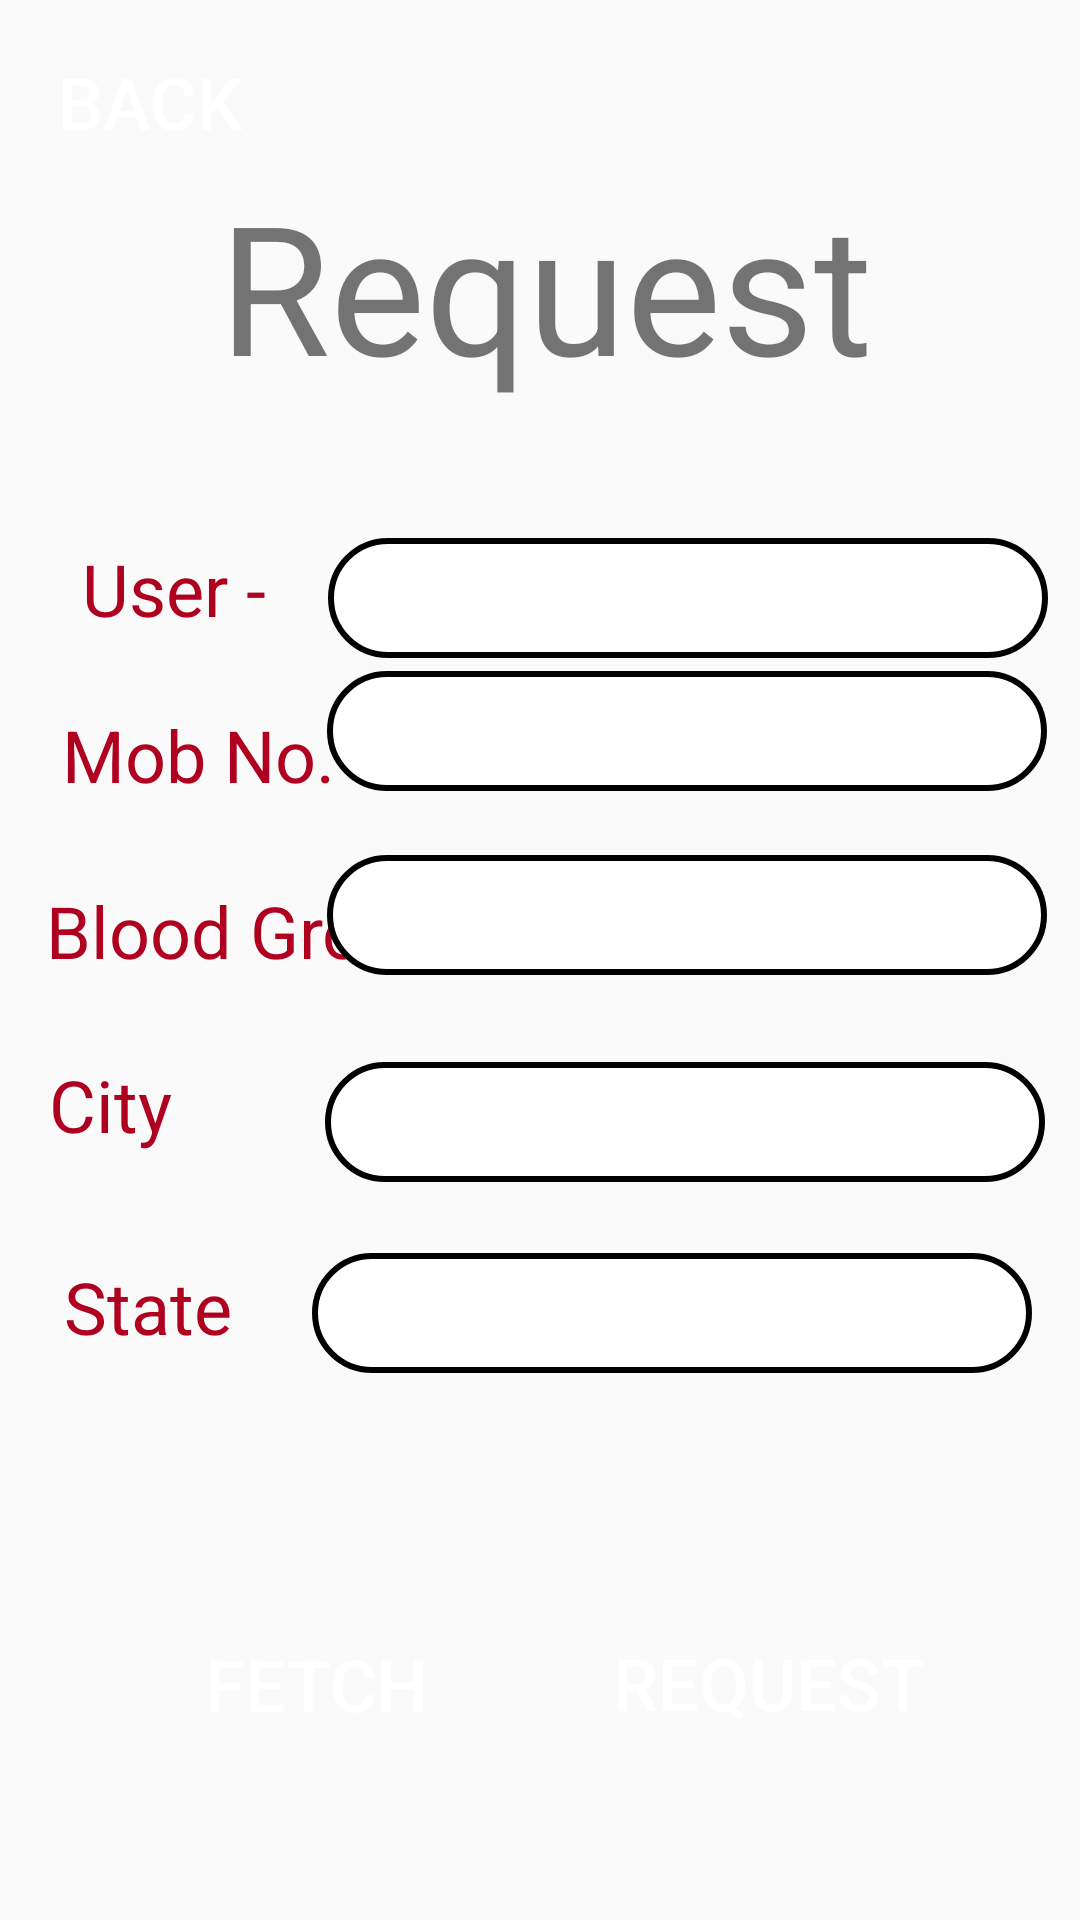

The Android layout XML behind this screen, and the referenced resources:
<!-- AndroidManifest.xml: application theme Theme.BloodDonationApplication -->
<!-- res/layout/activity_request.xml -->
<?xml version="1.0" encoding="utf-8"?>
<androidx.constraintlayout.widget.ConstraintLayout xmlns:android="http://schemas.android.com/apk/res/android"
    xmlns:app="http://schemas.android.com/apk/res-auto"
    xmlns:tools="http://schemas.android.com/tools"
    android:layout_width="match_parent"
    android:layout_height="match_parent"
    android:background="@drawable/bg1"
    tools:context=".Request">

    <EditText
        android:id="@+id/mob1"
        android:layout_width="240dp"
        android:layout_height="40dp"
        android:background="@drawable/tv_border"
        android:ems="10"
        android:inputType="text"
        android:textAlignment="center"
        android:textColor="@color/black"
        android:textSize="20sp"
        app:layout_constraintBottom_toBottomOf="parent"
        app:layout_constraintEnd_toEndOf="parent"
        app:layout_constraintHorizontal_bias="0.908"
        app:layout_constraintStart_toStartOf="parent"
        app:layout_constraintTop_toTopOf="parent"
        app:layout_constraintVertical_bias="0.373" />

    <TextView
        android:id="@+id/textView25"
        android:layout_width="wrap_content"
        android:layout_height="wrap_content"
        android:text="Blood Group"
        android:textColor="@color/design_default_color_error"
        android:textSize="24sp"
        app:layout_constraintBottom_toBottomOf="parent"
        app:layout_constraintEnd_toEndOf="parent"
        app:layout_constraintHorizontal_bias="0.068"
        app:layout_constraintStart_toStartOf="parent"
        app:layout_constraintTop_toTopOf="parent"
        app:layout_constraintVertical_bias="0.484" />

    <TextView
        android:id="@+id/textView27"
        android:layout_width="wrap_content"
        android:layout_height="wrap_content"
        android:text="State"
        android:textColor="@color/design_default_color_error"
        android:textSize="24sp"
        app:layout_constraintBottom_toBottomOf="parent"
        app:layout_constraintEnd_toEndOf="parent"
        app:layout_constraintHorizontal_bias="0.07"
        app:layout_constraintStart_toStartOf="parent"
        app:layout_constraintTop_toTopOf="parent"
        app:layout_constraintVertical_bias="0.69" />

    <EditText
        android:id="@+id/bg1"
        android:layout_width="240dp"
        android:layout_height="40dp"
        android:background="@drawable/tv_border"
        android:ems="10"
        android:inputType="text"
        android:textAlignment="center"
        android:textColor="@color/black"
        android:textSize="20sp"
        app:layout_constraintBottom_toBottomOf="parent"
        app:layout_constraintEnd_toEndOf="parent"
        app:layout_constraintHorizontal_bias="0.908"
        app:layout_constraintStart_toStartOf="parent"
        app:layout_constraintTop_toTopOf="parent"
        app:layout_constraintVertical_bias="0.475" />

    <EditText
        android:id="@+id/city1"
        android:layout_width="240dp"
        android:layout_height="40dp"
        android:background="@drawable/tv_border"
        android:ems="10"
        android:inputType="text"
        android:textAlignment="center"
        android:textColor="@color/black"
        android:textSize="20sp"
        app:layout_constraintBottom_toBottomOf="parent"
        app:layout_constraintEnd_toEndOf="parent"
        app:layout_constraintHorizontal_bias="0.902"
        app:layout_constraintStart_toStartOf="parent"
        app:layout_constraintTop_toTopOf="parent"
        app:layout_constraintVertical_bias="0.59" />

    <TextView
        android:id="@+id/textView17"
        android:layout_width="wrap_content"
        android:layout_height="wrap_content"
        android:text="Request"
        android:textColor="@color/red"
        android:textSize="60sp"
        app:layout_constraintBottom_toBottomOf="parent"
        app:layout_constraintEnd_toEndOf="parent"
        app:layout_constraintHorizontal_bias="0.515"
        app:layout_constraintStart_toStartOf="parent"
        app:layout_constraintTop_toTopOf="parent"
        app:layout_constraintVertical_bias="0.098" />

    <EditText
        android:id="@+id/state1"
        android:layout_width="240dp"
        android:layout_height="40dp"
        android:background="@drawable/tv_border"
        android:ems="10"
        android:inputType="text"
        android:textAlignment="center"
        android:textColor="@color/black"
        android:textSize="20sp"
        app:layout_constraintBottom_toBottomOf="parent"
        app:layout_constraintEnd_toEndOf="parent"
        app:layout_constraintHorizontal_bias="0.868"
        app:layout_constraintStart_toStartOf="parent"
        app:layout_constraintTop_toTopOf="parent"
        app:layout_constraintVertical_bias="0.696" />

    <TextView
        android:id="@+id/textView24"
        android:layout_width="wrap_content"
        android:layout_height="wrap_content"
        android:text="Mob No. "
        android:textColor="@color/design_default_color_error"
        android:textSize="24sp"
        app:layout_constraintBottom_toBottomOf="parent"
        app:layout_constraintEnd_toEndOf="parent"
        app:layout_constraintHorizontal_bias="0.079"
        app:layout_constraintStart_toStartOf="parent"
        app:layout_constraintTop_toTopOf="parent"
        app:layout_constraintVertical_bias="0.387" />

    <TextView
        android:id="@+id/textView23"
        android:layout_width="wrap_content"
        android:layout_height="wrap_content"
        android:text="User - "
        android:textColor="@color/design_default_color_error"
        android:textSize="24sp"
        app:layout_constraintBottom_toBottomOf="parent"
        app:layout_constraintEnd_toEndOf="parent"
        app:layout_constraintHorizontal_bias="0.093"
        app:layout_constraintStart_toStartOf="parent"
        app:layout_constraintTop_toTopOf="parent"
        app:layout_constraintVertical_bias="0.296" />

    <TextView
        android:id="@+id/textView26"
        android:layout_width="wrap_content"
        android:layout_height="wrap_content"
        android:text="City"
        android:textColor="@color/design_default_color_error"
        android:textSize="24sp"
        app:layout_constraintBottom_toBottomOf="parent"
        app:layout_constraintEnd_toEndOf="parent"
        app:layout_constraintHorizontal_bias="0.051"
        app:layout_constraintStart_toStartOf="parent"
        app:layout_constraintTop_toTopOf="parent"
        app:layout_constraintVertical_bias="0.579" />

    <Button
        android:id="@+id/fetchbtn3"
        android:layout_width="113dp"
        android:layout_height="53dp"
        android:background="@drawable/round_btn"
        android:text="Fetch"
        android:textColor="@color/white"
        android:textSize="24sp"
        app:layout_constraintBottom_toBottomOf="parent"
        app:layout_constraintEnd_toEndOf="parent"
        app:layout_constraintHorizontal_bias="0.198"
        app:layout_constraintStart_toStartOf="parent"
        app:layout_constraintTop_toTopOf="parent"
        app:layout_constraintVertical_bias="0.911" />

    <Button
        android:id="@+id/reqbtn"
        android:layout_width="144dp"
        android:layout_height="54dp"
        android:background="@drawable/round_btn"
        android:text="Request"
        android:textColor="@color/white"
        android:textSize="24sp"
        app:layout_constraintBottom_toBottomOf="parent"
        app:layout_constraintEnd_toEndOf="parent"
        app:layout_constraintHorizontal_bias="0.853"
        app:layout_constraintStart_toStartOf="parent"
        app:layout_constraintTop_toTopOf="parent"
        app:layout_constraintVertical_bias="0.911" />

    <TextView
        android:id="@+id/userTV4"
        android:layout_width="240dp"
        android:layout_height="40dp"
        android:background="@drawable/tv_border"
        android:textAlignment="center"
        android:textColor="@color/black"
        android:textSize="24sp"
        app:layout_constraintBottom_toBottomOf="parent"
        app:layout_constraintEnd_toEndOf="parent"
        app:layout_constraintHorizontal_bias="0.912"
        app:layout_constraintStart_toStartOf="parent"
        app:layout_constraintTop_toTopOf="parent"
        app:layout_constraintVertical_bias="0.299" />

    <Button
        android:id="@+id/backbtn4"
        android:layout_width="wrap_content"
        android:layout_height="wrap_content"
        android:background="@drawable/round_btn"
        android:text="Back"
        android:textColor="@color/white"
        android:textSize="24sp"
        app:layout_constraintBottom_toBottomOf="parent"
        app:layout_constraintEnd_toEndOf="parent"
        app:layout_constraintHorizontal_bias="0.022"
        app:layout_constraintStart_toStartOf="parent"
        app:layout_constraintTop_toTopOf="parent"
        app:layout_constraintVertical_bias="0.017" />
</androidx.constraintlayout.widget.ConstraintLayout>
<!-- resources referenced by this layout -->
<resources>
  <!-- drawable tv_border (drawable) -->
  <?xml version="1.0" encoding="utf-8"?>
  <shape xmlns:android="http://schemas.android.com/apk/res/android">
      <stroke android:width="2dp" android:color="@color/black"/>
      <corners android:radius="30dp"/>
      <solid android:color="@color/white"/>
  </shape>
  <style name="Theme.BloodDonationApplication" parent="Base.Theme.BloodDonationApplication" />
  <style name="Base.Theme.BloodDonationApplication" parent="Theme.AppCompat.DayNight.NoActionBar">
          
          
      </style>
  <!-- not gathered from this repository: default colours our renderer supplied (Android Studio template values) -->
  <color name="black">#FF000000</color>
  <color name="white">#FFFFFFFF</color>
</resources>
